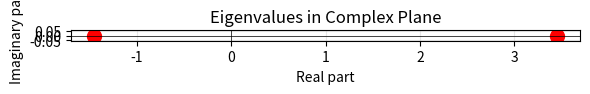
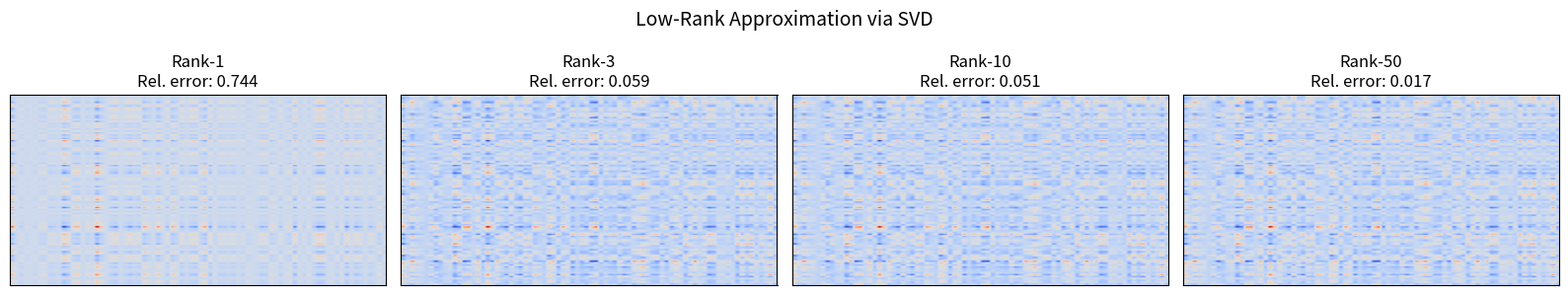
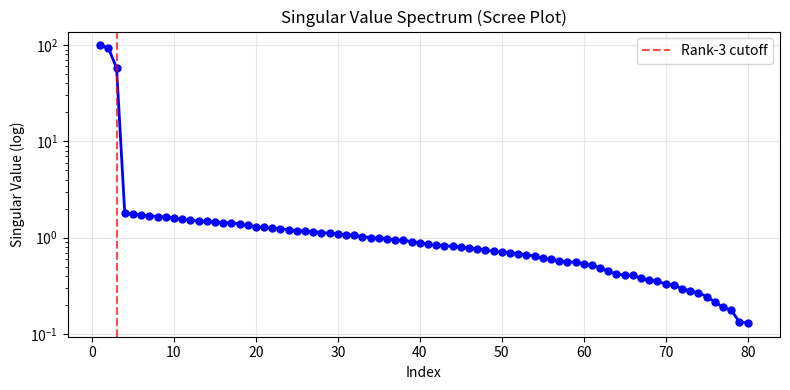
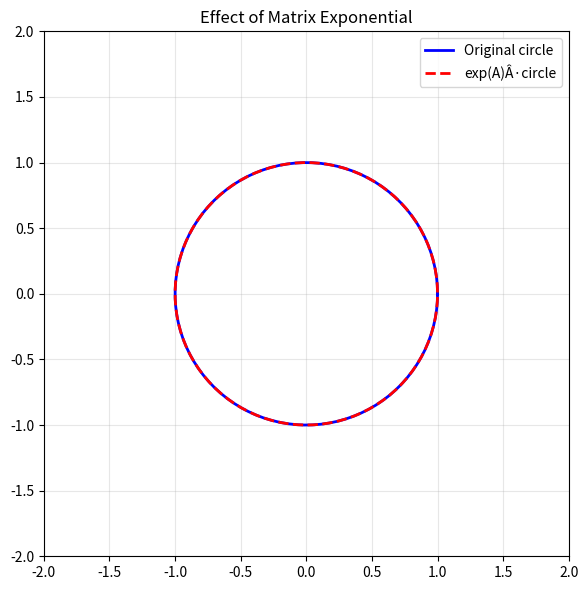

The script that saved these images, in order:
"""
08 - SciPy Linear Algebra
==========================
SciPy's linalg module provides advanced linear algebra operations
beyond what NumPy offers, including matrix decompositions, solvers,
and matrix functions.

Topics:
- Solving linear systems (Ax = b)
- Matrix decompositions (LU, QR, Cholesky, SVD)
- Eigenvalue problems
- Matrix functions (expm, logm, sqrtm)
"""

import numpy as np

# Ensure output directory exists (Tier 0 fix: Windows + CI)
import os

os.makedirs(
    "K:/learning/technical/ai-ml/01-main-projects/fullstack-ai-engineer-lab/projects/00-core-foundations/python/outputs/scipy",
    exist_ok=True,
)

import matplotlib

matplotlib.use("Agg")
import matplotlib.pyplot as plt
from scipy import linalg

# ============================================================
# Example 1: Solving Linear Systems
# ============================================================
print("=" * 60)
print("Example 1: Solving Linear Systems Ax = b")
print("=" * 60)

# 3x3 system
A = np.array(
    [
        [3, 1, -1],
        [1, 4, 2],
        [-1, 2, 5],
    ]
)
b = np.array([1, 2, 3])

# Direct solve
x = linalg.solve(A, b)
print("System:")
print(f"  3x + y - z = 1")
print(f"  x + 4y + 2z = 2")
print(f"  -x + 2y + 5z = 3")
print(f"\nSolution: x={x[0]:.4f}, y={x[1]:.4f}, z={x[2]:.4f}")
print(f"Verification AÂ·x = {A @ x} (should equal b = {b})")

# Check if system is well-conditioned
cond = np.linalg.cond(A)
print(f"Condition number: {cond:.2f}")
print(f"System is {'well-conditioned' if cond < 100 else 'ill-conditioned'}")

# Larger random system
np.random.seed(42)
n = 100
A_large = np.random.randn(n, n) + n * np.eye(n)  # Well-conditioned
b_large = np.random.randn(n)
x_large = linalg.solve(A_large, b_large)
residual = np.linalg.norm(A_large @ x_large - b_large)
print(f"\n100x100 system: residual = {residual:.2e}")

# ============================================================
# Example 2: LU Decomposition
# ============================================================
print("\n" + "=" * 60)
print("Example 2: LU Decomposition (A = PLU)")
print("=" * 60)

A_lu = np.array(
    [
        [2, 1, 1],
        [4, 3, 3],
        [8, 7, 9],
    ]
)

# LU decomposition with partial pivoting
P, L, U = linalg.lu(A_lu)
print("A = PLU decomposition:")
print(f"  P (permutation) =\n{P}")
print(f"  L (lower triangular) =\n{L}")
print(f"  U (upper triangular) =\n{U}")

# Verify: P @ L @ U should equal A
reconstructed = P @ L @ U
print(f"\nReconstruction error: {np.max(np.abs(reconstructed - A_lu)):.2e}")

# Solve using LU factors (useful for multiple right-hand sides)
b_lu = np.array([1, 2, 3])
from scipy.linalg import solve_triangular

y = solve_triangular(L, P.T @ b_lu, lower=True)
x_lu = solve_triangular(U, y, lower=False)
print(f"Solution via LU: {x_lu}")
print(f"Verify: {A_lu @ x_lu}")

# ============================================================
# Example 3: Eigenvalue Problems
# ============================================================
print("\n" + "=" * 60)
print("Example 3: Eigenvalue and Eigenvector Computation")
print("=" * 60)

# Symmetric matrix (real eigenvalues)
A_sym = np.array(
    [
        [4, 1, 0],
        [1, 3, 1],
        [0, 1, 2],
    ]
)

eigenvalues, eigenvectors = linalg.eigh(A_sym)
print("Symmetric matrix eigenvalues:")
for i, (val, vec) in enumerate(zip(eigenvalues, eigenvectors.T)):
    print(f"  lambda_{i + 1} = {val:.6f}")
    print(f"    eigenvector = {vec}")

# Verify: A @ v = Î» * v
print(f"\nVerification:")
for i in range(len(eigenvalues)):
    lhs = A_sym @ eigenvectors[:, i]
    rhs = eigenvalues[i] * eigenvectors[:, i]
    print(f"  |A*v_{i + 1} - lambda*v_{i + 1}| = {np.linalg.norm(lhs - rhs):.2e}")

# General (non-symmetric) eigenvalues
A_gen = np.array(
    [
        [1, 2],
        [3, 1],
    ]
)
eigvals, eigvecs = linalg.eig(A_gen)
print(f"\nGeneral matrix eigenvalues: {eigvals}")

# Visualize eigenvalues in complex plane
fig, ax = plt.subplots(figsize=(6, 6))
ax.plot(eigvals.real, eigvals.imag, "ro", markersize=10)
ax.axhline(y=0, color="k", linewidth=0.5)
ax.axvline(x=0, color="k", linewidth=0.5)
ax.set_xlabel("Real part")
ax.set_ylabel("Imaginary part")
ax.set_title("Eigenvalues in Complex Plane")
ax.grid(True, alpha=0.3)
ax.set_aspect("equal")
plt.tight_layout()
plt.savefig(
    "K:/learning/technical/ai-ml/01-main-projects/fullstack-ai-engineer-lab/projects/00-core-foundations/python/outputs/scipy/scipy_08_eigenvalues.png",
    dpi=100,
)
print(
    "Plot saved: K:/learning/technical/ai-ml/01-main-projects/fullstack-ai-engineer-lab/projects/00-core-foundations/python/outputs/scipy/scipy_08_eigenvalues.png"
)

# ============================================================
# Example 4: Singular Value Decomposition (SVD)
# ============================================================
print("\n" + "=" * 60)
print("Example 4: Singular Value Decomposition (SVD)")
print("=" * 60)

# Create a rank-3 matrix with some structure
np.random.seed(42)
m, n = 100, 80
A_svd = np.random.randn(m, 3) @ np.random.randn(3, n) + 0.1 * np.random.randn(m, n)

# Full SVD
U, s, Vh = linalg.svd(A_svd, full_matrices=False)
print(f"Matrix shape: {A_svd.shape}")
print(f"Number of singular values: {len(s)}")
print(f"Top 5 singular values: {s[:5]}")
print(f"Total energy captured by top 3: {s[:3].sum() / s.sum() * 100:.2f}%")

# Rank-k approximation
fig, axes = plt.subplots(1, 4, figsize=(16, 3))
ranks = [1, 3, 10, 50]
for ax, k in zip(axes, ranks):
    A_k = U[:, :k] @ np.diag(s[:k]) @ Vh[:k, :]
    ax.imshow(A_k, cmap="coolwarm", aspect="auto")
    error = np.linalg.norm(A_svd - A_k) / np.linalg.norm(A_svd)
    ax.set_title(f"Rank-{k}\nRel. error: {error:.3f}")
    ax.set_xticks([])
    ax.set_yticks([])
plt.suptitle("Low-Rank Approximation via SVD", fontsize=14)
plt.tight_layout()
plt.savefig(
    "K:/learning/technical/ai-ml/01-main-projects/fullstack-ai-engineer-lab/projects/00-core-foundations/python/outputs/scipy/scipy_08_svd.png",
    dpi=100,
)
print(
    "Plot saved: K:/learning/technical/ai-ml/01-main-projects/fullstack-ai-engineer-lab/projects/00-core-foundations/python/outputs/scipy/scipy_08_svd.png"
)

# Scree plot (singular value spectrum)
fig, ax = plt.subplots(figsize=(8, 4))
ax.semilogy(range(1, len(s) + 1), s, "bo-", linewidth=2, markersize=5)
ax.axvline(x=3, color="r", linestyle="--", alpha=0.7, label="Rank-3 cutoff")
ax.set_title("Singular Value Spectrum (Scree Plot)")
ax.set_xlabel("Index")
ax.set_ylabel("Singular Value (log)")
ax.legend()
ax.grid(True, alpha=0.3)
plt.tight_layout()
plt.savefig(
    "K:/learning/technical/ai-ml/01-main-projects/fullstack-ai-engineer-lab/projects/00-core-foundations/python/outputs/scipy/scipy_08_scree.png",
    dpi=100,
)
print(
    "Plot saved: K:/learning/technical/ai-ml/01-main-projects/fullstack-ai-engineer-lab/projects/00-core-foundations/python/outputs/scipy/scipy_08_scree.png"
)

# ============================================================
# Example 5: Matrix Decompositions
# ============================================================
print("\n" + "=" * 60)
print("Example 5: Cholesky, QR, and Matrix Functions")
print("=" * 60)

# --- Cholesky Decomposition (for positive definite matrices) ---
A_pd = np.array(
    [
        [4, 2, -2],
        [2, 10, 4],
        [-2, 4, 10],
    ]
)

L_chol = linalg.cholesky(A_pd, lower=True)
print("Cholesky Decomposition (A = LÂ·L^T):")
print(f"  L =\n{L_chol}")
print(f"  Reconstruction error: {np.max(np.abs(L_chol @ L_chol.T - A_pd)):.2e}")

# --- QR Decomposition ---
A_qr = np.random.randn(5, 3)
Q, R = linalg.qr(A_qr)
print(f"\nQR Decomposition:")
print(f"  A shape: {A_qr.shape}, Q shape: {Q.shape}, R shape: {R.shape}")
print(f"  Q orthogonal check: |Q^T*Q - I| = {np.max(np.abs(Q.T @ Q - np.eye(Q.shape[1]))):.2e}")
print(f"  Reconstruction: |Q*R - A| = {np.max(np.abs(Q @ R - A_qr)):.2e}")

# --- Matrix Exponential ---
A_exp = np.array(
    [
        [0, 1],
        [-1, 0],
    ]
)
exp_A = linalg.expm(A_exp)
print(f"\nMatrix exponential exp(A) for A = [[0,1],[-1,0]]:")
print(f"  exp(A) =\n{exp_A}")
print(f"  This is a rotation matrix (cos theta, sin theta; -sin theta, cos theta)")

# Visualize matrix exponential effect
fig, ax = plt.subplots(figsize=(6, 6))
circle = np.array([[np.cos(t), np.sin(t)] for t in np.linspace(0, 2 * np.pi, 100)])
transformed = circle @ exp_A.T
ax.plot(circle[:, 0], circle[:, 1], "b-", linewidth=2, label="Original circle")
ax.plot(transformed[:, 0], transformed[:, 1], "r--", linewidth=2, label="exp(A)Â·circle")
ax.set_xlim(-2, 2)
ax.set_ylim(-2, 2)
ax.set_aspect("equal")
ax.set_title("Effect of Matrix Exponential")
ax.legend()
ax.grid(True, alpha=0.3)
plt.tight_layout()
plt.savefig(
    "K:/learning/technical/ai-ml/01-main-projects/fullstack-ai-engineer-lab/projects/00-core-foundations/python/outputs/scipy/scipy_08_expm.png",
    dpi=100,
)
print(
    "Plot saved: K:/learning/technical/ai-ml/01-main-projects/fullstack-ai-engineer-lab/projects/00-core-foundations/python/outputs/scipy/scipy_08_expm.png"
)

# --- Matrix square root ---
M = np.array([[4, 2], [2, 5]])
sqrt_M = linalg.sqrtm(M)
print(f"\nMatrix square root of [[4,2],[2,5]]:")
print(f"  sqrt(M) =\n{sqrt_M.real}")
print(f"  sqrt(M) @ sqrt(M) =\n{(sqrt_M @ sqrt_M).real}")

print("\n[OK] SciPy linear algebra covered!")
print("   Next: 09-fft.py for Fourier transforms.")
